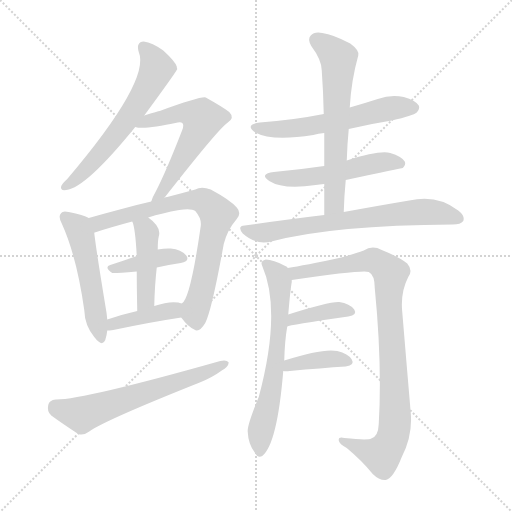
t = 0.00 s
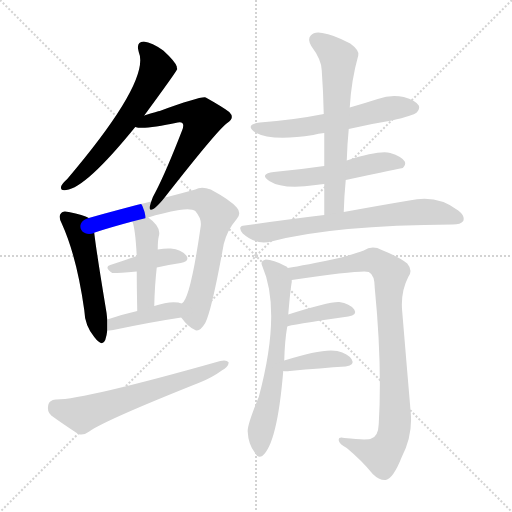
t = 2.27 s
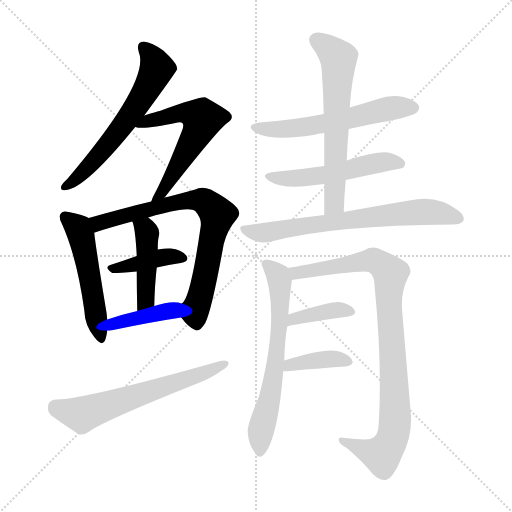
t = 4.54 s
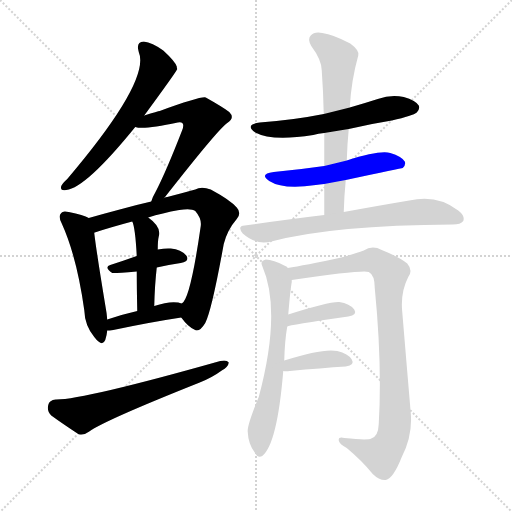
t = 6.82 s
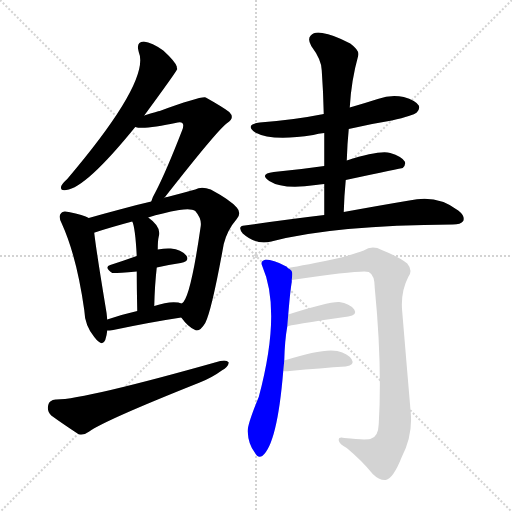
t = 9.09 s
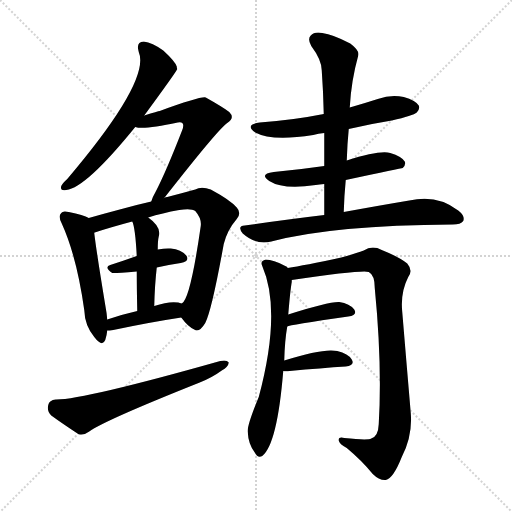
t = 11.36 s

The animated SVG that drew these frames (rendered in a browser with its animation timeline set to each time). Animation: 16 CSS @keyframes rules; one cycle of 11.36 s.

<svg version="1.1" viewBox="0 0 1024 1024" xmlns="http://www.w3.org/2000/svg">
  <g stroke="lightgray" stroke-dasharray="1,1" stroke-width="1" transform="scale(4, 4)">
    <line x1="0" y1="0" x2="256" y2="256"></line>
    <line x1="256" y1="0" x2="0" y2="256"></line>
    <line x1="128" y1="0" x2="128" y2="256"></line>
    <line x1="0" y1="128" x2="256" y2="128"></line>
  </g>
<g transform="scale(1, -1) translate(0, -900)">
   <style type="text/css">
    @keyframes keyframes0 {
      from {
       stroke: blue;
       stroke-dashoffset: 607;
       stroke-width: 128;
       }
       66% {
       animation-timing-function: step-end;
       stroke: blue;
       stroke-dashoffset: 0;
       stroke-width: 128;
       }
       to {
       stroke: black;
       stroke-width: 1024;
       }
       }
       #make-me-a-hanzi-animation-0 {
         animation: keyframes0 0.743978s both;
         animation-delay: 0.000000s;
         animation-timing-function: linear;
       }
    @keyframes keyframes1 {
      from {
       stroke: blue;
       stroke-dashoffset: 580;
       stroke-width: 128;
       }
       65% {
       animation-timing-function: step-end;
       stroke: blue;
       stroke-dashoffset: 0;
       stroke-width: 128;
       }
       to {
       stroke: black;
       stroke-width: 1024;
       }
       }
       #make-me-a-hanzi-animation-1 {
         animation: keyframes1 0.722005s both;
         animation-delay: 0.743978s;
         animation-timing-function: linear;
       }
    @keyframes keyframes2 {
      from {
       stroke: blue;
       stroke-dashoffset: 512;
       stroke-width: 128;
       }
       63% {
       animation-timing-function: step-end;
       stroke: blue;
       stroke-dashoffset: 0;
       stroke-width: 128;
       }
       to {
       stroke: black;
       stroke-width: 1024;
       }
       }
       #make-me-a-hanzi-animation-2 {
         animation: keyframes2 0.666667s both;
         animation-delay: 1.465983s;
         animation-timing-function: linear;
       }
    @keyframes keyframes3 {
      from {
       stroke: blue;
       stroke-dashoffset: 742;
       stroke-width: 128;
       }
       71% {
       animation-timing-function: step-end;
       stroke: blue;
       stroke-dashoffset: 0;
       stroke-width: 128;
       }
       to {
       stroke: black;
       stroke-width: 1024;
       }
       }
       #make-me-a-hanzi-animation-3 {
         animation: keyframes3 0.853841s both;
         animation-delay: 2.132650s;
         animation-timing-function: linear;
       }
    @keyframes keyframes4 {
      from {
       stroke: blue;
       stroke-dashoffset: 400;
       stroke-width: 128;
       }
       57% {
       animation-timing-function: step-end;
       stroke: blue;
       stroke-dashoffset: 0;
       stroke-width: 128;
       }
       to {
       stroke: black;
       stroke-width: 1024;
       }
       }
       #make-me-a-hanzi-animation-4 {
         animation: keyframes4 0.575521s both;
         animation-delay: 2.986491s;
         animation-timing-function: linear;
       }
    @keyframes keyframes5 {
      from {
       stroke: blue;
       stroke-dashoffset: 441;
       stroke-width: 128;
       }
       59% {
       animation-timing-function: step-end;
       stroke: blue;
       stroke-dashoffset: 0;
       stroke-width: 128;
       }
       to {
       stroke: black;
       stroke-width: 1024;
       }
       }
       #make-me-a-hanzi-animation-5 {
         animation: keyframes5 0.608887s both;
         animation-delay: 3.562012s;
         animation-timing-function: linear;
       }
    @keyframes keyframes6 {
      from {
       stroke: blue;
       stroke-dashoffset: 401;
       stroke-width: 128;
       }
       57% {
       animation-timing-function: step-end;
       stroke: blue;
       stroke-dashoffset: 0;
       stroke-width: 128;
       }
       to {
       stroke: black;
       stroke-width: 1024;
       }
       }
       #make-me-a-hanzi-animation-6 {
         animation: keyframes6 0.576335s both;
         animation-delay: 4.170898s;
         animation-timing-function: linear;
       }
    @keyframes keyframes7 {
      from {
       stroke: blue;
       stroke-dashoffset: 617;
       stroke-width: 128;
       }
       67% {
       animation-timing-function: step-end;
       stroke: blue;
       stroke-dashoffset: 0;
       stroke-width: 128;
       }
       to {
       stroke: black;
       stroke-width: 1024;
       }
       }
       #make-me-a-hanzi-animation-7 {
         animation: keyframes7 0.752116s both;
         animation-delay: 4.747233s;
         animation-timing-function: linear;
       }
    @keyframes keyframes8 {
      from {
       stroke: blue;
       stroke-dashoffset: 575;
       stroke-width: 128;
       }
       65% {
       animation-timing-function: step-end;
       stroke: blue;
       stroke-dashoffset: 0;
       stroke-width: 128;
       }
       to {
       stroke: black;
       stroke-width: 1024;
       }
       }
       #make-me-a-hanzi-animation-8 {
         animation: keyframes8 0.717936s both;
         animation-delay: 5.499349s;
         animation-timing-function: linear;
       }
    @keyframes keyframes9 {
      from {
       stroke: blue;
       stroke-dashoffset: 522;
       stroke-width: 128;
       }
       63% {
       animation-timing-function: step-end;
       stroke: blue;
       stroke-dashoffset: 0;
       stroke-width: 128;
       }
       to {
       stroke: black;
       stroke-width: 1024;
       }
       }
       #make-me-a-hanzi-animation-9 {
         animation: keyframes9 0.674805s both;
         animation-delay: 6.217285s;
         animation-timing-function: linear;
       }
    @keyframes keyframes10 {
      from {
       stroke: blue;
       stroke-dashoffset: 624;
       stroke-width: 128;
       }
       67% {
       animation-timing-function: step-end;
       stroke: blue;
       stroke-dashoffset: 0;
       stroke-width: 128;
       }
       to {
       stroke: black;
       stroke-width: 1024;
       }
       }
       #make-me-a-hanzi-animation-10 {
         animation: keyframes10 0.757812s both;
         animation-delay: 6.892090s;
         animation-timing-function: linear;
       }
    @keyframes keyframes11 {
      from {
       stroke: blue;
       stroke-dashoffset: 691;
       stroke-width: 128;
       }
       69% {
       animation-timing-function: step-end;
       stroke: blue;
       stroke-dashoffset: 0;
       stroke-width: 128;
       }
       to {
       stroke: black;
       stroke-width: 1024;
       }
       }
       #make-me-a-hanzi-animation-11 {
         animation: keyframes11 0.812337s both;
         animation-delay: 7.649902s;
         animation-timing-function: linear;
       }
    @keyframes keyframes12 {
      from {
       stroke: blue;
       stroke-dashoffset: 642;
       stroke-width: 128;
       }
       68% {
       animation-timing-function: step-end;
       stroke: blue;
       stroke-dashoffset: 0;
       stroke-width: 128;
       }
       to {
       stroke: black;
       stroke-width: 1024;
       }
       }
       #make-me-a-hanzi-animation-12 {
         animation: keyframes12 0.772461s both;
         animation-delay: 8.462240s;
         animation-timing-function: linear;
       }
    @keyframes keyframes13 {
      from {
       stroke: blue;
       stroke-dashoffset: 923;
       stroke-width: 128;
       }
       75% {
       animation-timing-function: step-end;
       stroke: blue;
       stroke-dashoffset: 0;
       stroke-width: 128;
       }
       to {
       stroke: black;
       stroke-width: 1024;
       }
       }
       #make-me-a-hanzi-animation-13 {
         animation: keyframes13 1.001139s both;
         animation-delay: 9.234701s;
         animation-timing-function: linear;
       }
    @keyframes keyframes14 {
      from {
       stroke: blue;
       stroke-dashoffset: 383;
       stroke-width: 128;
       }
       55% {
       animation-timing-function: step-end;
       stroke: blue;
       stroke-dashoffset: 0;
       stroke-width: 128;
       }
       to {
       stroke: black;
       stroke-width: 1024;
       }
       }
       #make-me-a-hanzi-animation-14 {
         animation: keyframes14 0.561686s both;
         animation-delay: 10.235840s;
         animation-timing-function: linear;
       }
    @keyframes keyframes15 {
      from {
       stroke: blue;
       stroke-dashoffset: 384;
       stroke-width: 128;
       }
       56% {
       animation-timing-function: step-end;
       stroke: blue;
       stroke-dashoffset: 0;
       stroke-width: 128;
       }
       to {
       stroke: black;
       stroke-width: 1024;
       }
       }
       #make-me-a-hanzi-animation-15 {
         animation: keyframes15 0.562500s both;
         animation-delay: 10.797526s;
         animation-timing-function: linear;
       }
</style>
<path d="M 288.5 669.0 Q 354.5 759.0 354.5 762.0 Q 353.5 765.0 353.5 767.0 Q 350.5 777.0 326.5 799.0 Q 304.5 815.0 287.5 817.0 Q 271.5 816.0 277.5 796.0 Q 301.5 739.0 134.5 542.0 Q 124.5 533.0 122.5 528.0 Q 119.5 518.0 132.5 520.0 Q 171.5 524.0 270.5 646.0 L 288.5 669.0 Z" fill="lightgray"></path> 
<path d="M 328.5 504.0 Q 436.5 642.0 454.5 654.0 Q 470.5 664.0 458.5 676.0 Q 445.5 686.0 411.5 705.0 Q 402.5 708.0 319.5 678.0 Q 316.5 678.0 288.5 669.0 C 259.5 660.0 240.5 651.0 270.5 646.0 Q 286.5 640.0 355.5 655.0 Q 362.5 656.0 364.5 654.0 Q 368.5 651.0 364.5 640.0 Q 331.5 555.0 310.5 515.0 Q 304.5 505.0 302.5 497.0 C 292.5 469.0 309.5 480.0 328.5 504.0 Z" fill="lightgray"></path> 
<path d="M 177.5 464.0 Q 167.5 470.0 137.5 476.0 Q 125.5 479.0 122.5 474.0 Q 115.5 468.0 123.5 453.0 Q 153.5 387.0 168.5 280.0 Q 169.5 249.0 188.5 226.0 Q 204.5 205.0 210.5 220.0 Q 213.5 229.0 214.5 239.0 L 214.5 261.0 Q 213.5 274.0 210.5 290.0 Q 192.5 399.0 188.5 434.0 C 185.5 460.0 185.5 460.0 177.5 464.0 Z" fill="lightgray"></path> 
<path d="M 362.5 265.0 Q 375.5 247.0 388.5 241.0 Q 398.5 234.0 410.5 254.0 Q 423.5 279.0 447.5 412.0 Q 454.5 440.0 473.5 462.0 Q 483.5 474.0 473.5 485.0 Q 460.5 500.0 421.5 521.0 Q 402.5 528.0 390.5 521.0 Q 365.5 514.0 334.5 506.0 Q 330.5 506.0 328.5 504.0 L 302.5 497.0 Q 271.5 490.0 239.5 481.0 Q 205.5 472.0 177.5 464.0 C 148.5 456.0 160.5 424.0 188.5 434.0 Q 187.5 435.0 189.5 435.0 Q 219.5 445.0 264.5 457.0 L 296.5 465.0 Q 324.5 474.0 358.5 480.0 Q 382.5 484.0 390.5 478.0 Q 403.5 463.0 401.5 448.0 Q 380.5 301.0 363.5 293.0 C 352.5 277.0 352.5 277.0 362.5 265.0 Z" fill="lightgray"></path> 
<path d="M 313.5 365.0 Q 337.5 371.0 361.5 374.0 Q 380.5 378.0 372.5 389.0 Q 362.5 401.0 341.5 403.0 Q 331.5 404.0 315.5 401.0 L 273.5 388.0 Q 245.5 378.0 220.5 370.0 Q 207.5 366.0 224.5 354.0 Q 227.5 353.0 273.5 357.0 L 313.5 365.0 Z" fill="lightgray"></path> 
<path d="M 308.5 288.0 Q 309.5 330.0 313.5 365.0 L 315.5 401.0 Q 315.5 419.0 317.5 427.0 Q 323.5 446.0 296.5 465.0 C 272.5 483.0 254.5 485.0 264.5 457.0 Q 270.5 445.0 273.5 388.0 L 273.5 357.0 Q 273.5 326.0 274.5 278.0 C 275.5 248.0 307.5 258.0 308.5 288.0 Z" fill="lightgray"></path> 
<path d="M 214.5 239.0 Q 218.5 239.0 226.5 240.0 Q 302.5 256.0 362.5 265.0 C 392.5 269.0 392.5 285.0 363.5 293.0 Q 359.5 294.0 356.5 295.0 Q 337.5 298.0 308.5 288.0 L 274.5 278.0 Q 243.5 271.0 214.5 261.0 C 186.5 251.0 184.5 237.0 214.5 239.0 Z" fill="lightgray"></path> 
<path d="M 111.5 101.0 Q 98.5 100.0 96.5 90.0 Q 93.5 77.0 102.5 69.0 Q 124.5 53.0 156.5 32.0 Q 166.5 28.0 178.5 37.0 Q 208.5 59.0 399.5 135.0 Q 424.5 145.0 443.5 159.0 Q 456.5 166.0 457.5 175.0 Q 453.5 181.0 440.5 178.0 Q 164.5 100.0 111.5 101.0 Z" fill="lightgray"></path> 
<path d="M 697.5 642.0 Q 739.5 652.0 783.5 659.0 Q 826.5 669.0 833.5 675.0 Q 840.5 682.0 837.5 689.0 Q 831.5 699.0 807.5 706.0 Q 782.5 712.0 755.5 702.0 Q 727.5 693.0 699.5 685.0 L 647.5 672.0 Q 587.5 660.0 519.5 655.0 Q 488.5 651.0 510.5 635.0 Q 543.5 617.0 626.5 630.0 Q 636.5 633.0 648.5 634.0 L 697.5 642.0 Z" fill="lightgray"></path> 
<path d="M 691.5 540.0 Q 803.5 564.0 805.5 564.0 Q 812.5 571.0 809.5 577.0 Q 803.5 587.0 780.5 594.0 Q 759.5 600.0 693.5 579.0 L 648.5 568.0 Q 600.5 561.0 547.5 556.0 Q 517.5 552.0 538.5 538.0 Q 566.5 520.0 631.5 530.0 Q 638.5 531.0 648.5 532.0 L 691.5 540.0 Z" fill="lightgray"></path> 
<path d="M 687.5 476.0 Q 688.5 510.0 691.5 540.0 L 693.5 579.0 Q 694.5 612.0 697.5 642.0 L 699.5 685.0 Q 702.5 739.0 716.5 789.0 Q 719.5 799.0 700.5 813.0 Q 666.5 831.0 644.5 834.0 Q 628.5 837.0 621.5 829.0 Q 614.5 822.0 622.5 808.0 Q 643.5 780.0 643.5 759.0 Q 646.5 717.0 647.5 672.0 L 648.5 634.0 Q 648.5 603.0 648.5 568.0 L 648.5 532.0 Q 648.5 502.0 648.5 470.0 C 648.5 440.0 686.5 446.0 687.5 476.0 Z" fill="lightgray"></path> 
<path d="M 648.5 470.0 Q 573.5 461.0 489.5 449.0 Q 473.5 448.0 485.5 433.0 Q 512.5 409.0 542.5 417.0 Q 668.5 450.0 905.5 451.0 Q 921.5 451.0 926.5 458.0 Q 930.5 468.0 916.5 479.0 Q 874.5 512.0 818.5 499.0 Q 764.5 490.0 687.5 476.0 L 648.5 470.0 Z" fill="lightgray"></path> 
<path d="M 568.5 179.0 Q 569.5 219.0 574.5 247.0 L 576.5 271.0 Q 580.5 319.0 583.5 336.0 Q 583.5 339.0 583.5 340.0 C 585.5 358.0 585.5 358.0 575.5 364.0 Q 574.5 367.0 570.5 368.0 Q 546.5 381.0 531.5 381.0 Q 519.5 378.0 524.5 368.0 Q 563.5 278.0 517.5 106.0 Q 493.5 48.0 495.5 36.0 Q 496.5 12.0 509.5 -5.0 Q 515.5 -17.0 524.5 -12.0 Q 554.5 12.0 566.5 158.0 L 568.5 179.0 Z" fill="lightgray"></path> 
<path d="M 583.5 340.0 Q 727.5 361.0 737.5 356.0 Q 749.5 350.0 749.5 324.0 Q 764.5 171.0 757.5 52.0 Q 756.5 27.0 742.5 23.0 Q 735.5 19.0 688.5 24.0 Q 676.5 27.0 677.5 19.0 Q 678.5 12.0 693.5 4.0 Q 723.5 -21.0 745.5 -48.0 Q 758.5 -61.0 771.5 -60.0 Q 786.5 -57.0 803.5 -14.0 Q 825.5 29.0 821.5 74.0 Q 812.5 180.0 804.5 276.0 Q 800.5 315.0 816.5 346.0 Q 826.5 359.0 814.5 373.0 Q 798.5 386.0 763.5 400.0 Q 744.5 410.0 727.5 399.0 Q 711.5 393.0 682.5 385.0 Q 607.5 369.0 575.5 364.0 C 545.5 359.0 553.5 336.0 583.5 340.0 Z" fill="lightgray"></path> 
<path d="M 574.5 247.0 Q 577.5 250.0 696.5 267.0 Q 715.5 270.0 708.5 281.0 Q 699.5 293.0 678.5 296.0 Q 657.5 297.0 576.5 271.0 C 547.5 262.0 545.5 238.0 574.5 247.0 Z" fill="lightgray"></path> 
<path d="M 566.5 158.0 Q 570.5 157.0 579.5 158.0 Q 643.5 164.0 691.5 167.0 Q 710.5 170.0 703.5 181.0 Q 696.5 193.0 674.5 198.0 Q 646.5 204.0 568.5 179.0 C 539.5 170.0 536.5 161.0 566.5 158.0 Z" fill="lightgray"></path> 
      <clipPath id="make-me-a-hanzi-clip-0">
      <path d="M 288.5 669.0 Q 354.5 759.0 354.5 762.0 Q 353.5 765.0 353.5 767.0 Q 350.5 777.0 326.5 799.0 Q 304.5 815.0 287.5 817.0 Q 271.5 816.0 277.5 796.0 Q 301.5 739.0 134.5 542.0 Q 124.5 533.0 122.5 528.0 Q 119.5 518.0 132.5 520.0 Q 171.5 524.0 270.5 646.0 L 288.5 669.0 Z" fill="lightgray"></path>
      </clipPath>
      <path clip-path="url(#make-me-a-hanzi-clip-0)" d="M 287.5 804.0 L 306.5 783.0 L 313.5 762.0 L 290.5 714.0 L 217.5 613.0 L 161.5 551.0 L 130.5 527.0 " fill="none" id="make-me-a-hanzi-animation-0" stroke-dasharray="479 958" stroke-linecap="round"></path>

      <clipPath id="make-me-a-hanzi-clip-1">
      <path d="M 328.5 504.0 Q 436.5 642.0 454.5 654.0 Q 470.5 664.0 458.5 676.0 Q 445.5 686.0 411.5 705.0 Q 402.5 708.0 319.5 678.0 Q 316.5 678.0 288.5 669.0 C 259.5 660.0 240.5 651.0 270.5 646.0 Q 286.5 640.0 355.5 655.0 Q 362.5 656.0 364.5 654.0 Q 368.5 651.0 364.5 640.0 Q 331.5 555.0 310.5 515.0 Q 304.5 505.0 302.5 497.0 C 292.5 469.0 309.5 480.0 328.5 504.0 Z" fill="lightgray"></path>
      </clipPath>
      <path clip-path="url(#make-me-a-hanzi-clip-1)" d="M 275.5 652.0 L 362.5 674.0 L 382.5 673.0 L 404.5 662.0 L 329.5 519.0 L 308.5 500.0 " fill="none" id="make-me-a-hanzi-animation-1" stroke-dasharray="452 904" stroke-linecap="round"></path>

      <clipPath id="make-me-a-hanzi-clip-2">
      <path d="M 177.5 464.0 Q 167.5 470.0 137.5 476.0 Q 125.5 479.0 122.5 474.0 Q 115.5 468.0 123.5 453.0 Q 153.5 387.0 168.5 280.0 Q 169.5 249.0 188.5 226.0 Q 204.5 205.0 210.5 220.0 Q 213.5 229.0 214.5 239.0 L 214.5 261.0 Q 213.5 274.0 210.5 290.0 Q 192.5 399.0 188.5 434.0 C 185.5 460.0 185.5 460.0 177.5 464.0 Z" fill="lightgray"></path>
      </clipPath>
      <path clip-path="url(#make-me-a-hanzi-clip-2)" d="M 131.5 466.0 L 156.5 444.0 L 162.5 427.0 L 200.5 226.0 " fill="none" id="make-me-a-hanzi-animation-2" stroke-dasharray="384 768" stroke-linecap="round"></path>

      <clipPath id="make-me-a-hanzi-clip-3">
      <path d="M 362.5 265.0 Q 375.5 247.0 388.5 241.0 Q 398.5 234.0 410.5 254.0 Q 423.5 279.0 447.5 412.0 Q 454.5 440.0 473.5 462.0 Q 483.5 474.0 473.5 485.0 Q 460.5 500.0 421.5 521.0 Q 402.5 528.0 390.5 521.0 Q 365.5 514.0 334.5 506.0 Q 330.5 506.0 328.5 504.0 L 302.5 497.0 Q 271.5 490.0 239.5 481.0 Q 205.5 472.0 177.5 464.0 C 148.5 456.0 160.5 424.0 188.5 434.0 Q 187.5 435.0 189.5 435.0 Q 219.5 445.0 264.5 457.0 L 296.5 465.0 Q 324.5 474.0 358.5 480.0 Q 382.5 484.0 390.5 478.0 Q 403.5 463.0 401.5 448.0 Q 380.5 301.0 363.5 293.0 C 352.5 277.0 352.5 277.0 362.5 265.0 Z" fill="lightgray"></path>
      </clipPath>
      <path clip-path="url(#make-me-a-hanzi-clip-3)" d="M 185.5 458.0 L 204.5 455.0 L 389.5 501.0 L 416.5 492.0 L 434.5 471.0 L 409.5 343.0 L 390.5 279.0 L 394.5 257.0 " fill="none" id="make-me-a-hanzi-animation-3" stroke-dasharray="614 1228" stroke-linecap="round"></path>

      <clipPath id="make-me-a-hanzi-clip-4">
      <path d="M 313.5 365.0 Q 337.5 371.0 361.5 374.0 Q 380.5 378.0 372.5 389.0 Q 362.5 401.0 341.5 403.0 Q 331.5 404.0 315.5 401.0 L 273.5 388.0 Q 245.5 378.0 220.5 370.0 Q 207.5 366.0 224.5 354.0 Q 227.5 353.0 273.5 357.0 L 313.5 365.0 Z" fill="lightgray"></path>
      </clipPath>
      <path clip-path="url(#make-me-a-hanzi-clip-4)" d="M 223.5 362.0 L 324.5 386.0 L 364.5 383.0 " fill="none" id="make-me-a-hanzi-animation-4" stroke-dasharray="272 544" stroke-linecap="round"></path>

      <clipPath id="make-me-a-hanzi-clip-5">
      <path d="M 308.5 288.0 Q 309.5 330.0 313.5 365.0 L 315.5 401.0 Q 315.5 419.0 317.5 427.0 Q 323.5 446.0 296.5 465.0 C 272.5 483.0 254.5 485.0 264.5 457.0 Q 270.5 445.0 273.5 388.0 L 273.5 357.0 Q 273.5 326.0 274.5 278.0 C 275.5 248.0 307.5 258.0 308.5 288.0 Z" fill="lightgray"></path>
      </clipPath>
      <path clip-path="url(#make-me-a-hanzi-clip-5)" d="M 270.5 455.0 L 291.5 440.0 L 294.5 425.0 L 291.5 302.0 L 277.5 287.0 " fill="none" id="make-me-a-hanzi-animation-5" stroke-dasharray="313 626" stroke-linecap="round"></path>

      <clipPath id="make-me-a-hanzi-clip-6">
      <path d="M 214.5 239.0 Q 218.5 239.0 226.5 240.0 Q 302.5 256.0 362.5 265.0 C 392.5 269.0 392.5 285.0 363.5 293.0 Q 359.5 294.0 356.5 295.0 Q 337.5 298.0 308.5 288.0 L 274.5 278.0 Q 243.5 271.0 214.5 261.0 C 186.5 251.0 184.5 237.0 214.5 239.0 Z" fill="lightgray"></path>
      </clipPath>
      <path clip-path="url(#make-me-a-hanzi-clip-6)" d="M 220.5 245.0 L 239.5 257.0 L 346.5 279.0 L 357.5 286.0 " fill="none" id="make-me-a-hanzi-animation-6" stroke-dasharray="273 546" stroke-linecap="round"></path>

      <clipPath id="make-me-a-hanzi-clip-7">
      <path d="M 111.5 101.0 Q 98.5 100.0 96.5 90.0 Q 93.5 77.0 102.5 69.0 Q 124.5 53.0 156.5 32.0 Q 166.5 28.0 178.5 37.0 Q 208.5 59.0 399.5 135.0 Q 424.5 145.0 443.5 159.0 Q 456.5 166.0 457.5 175.0 Q 453.5 181.0 440.5 178.0 Q 164.5 100.0 111.5 101.0 Z" fill="lightgray"></path>
      </clipPath>
      <path clip-path="url(#make-me-a-hanzi-clip-7)" d="M 110.5 87.0 L 167.5 72.0 L 382.5 144.0 L 451.5 173.0 " fill="none" id="make-me-a-hanzi-animation-7" stroke-dasharray="489 978" stroke-linecap="round"></path>

      <clipPath id="make-me-a-hanzi-clip-8">
      <path d="M 697.5 642.0 Q 739.5 652.0 783.5 659.0 Q 826.5 669.0 833.5 675.0 Q 840.5 682.0 837.5 689.0 Q 831.5 699.0 807.5 706.0 Q 782.5 712.0 755.5 702.0 Q 727.5 693.0 699.5 685.0 L 647.5 672.0 Q 587.5 660.0 519.5 655.0 Q 488.5 651.0 510.5 635.0 Q 543.5 617.0 626.5 630.0 Q 636.5 633.0 648.5 634.0 L 697.5 642.0 Z" fill="lightgray"></path>
      </clipPath>
      <path clip-path="url(#make-me-a-hanzi-clip-8)" d="M 512.5 646.0 L 538.5 641.0 L 595.5 643.0 L 768.5 681.0 L 826.5 685.0 " fill="none" id="make-me-a-hanzi-animation-8" stroke-dasharray="447 894" stroke-linecap="round"></path>

      <clipPath id="make-me-a-hanzi-clip-9">
      <path d="M 691.5 540.0 Q 803.5 564.0 805.5 564.0 Q 812.5 571.0 809.5 577.0 Q 803.5 587.0 780.5 594.0 Q 759.5 600.0 693.5 579.0 L 648.5 568.0 Q 600.5 561.0 547.5 556.0 Q 517.5 552.0 538.5 538.0 Q 566.5 520.0 631.5 530.0 Q 638.5 531.0 648.5 532.0 L 691.5 540.0 Z" fill="lightgray"></path>
      </clipPath>
      <path clip-path="url(#make-me-a-hanzi-clip-9)" d="M 540.5 548.0 L 619.5 545.0 L 757.5 575.0 L 803.5 572.0 " fill="none" id="make-me-a-hanzi-animation-9" stroke-dasharray="394 788" stroke-linecap="round"></path>

      <clipPath id="make-me-a-hanzi-clip-10">
      <path d="M 687.5 476.0 Q 688.5 510.0 691.5 540.0 L 693.5 579.0 Q 694.5 612.0 697.5 642.0 L 699.5 685.0 Q 702.5 739.0 716.5 789.0 Q 719.5 799.0 700.5 813.0 Q 666.5 831.0 644.5 834.0 Q 628.5 837.0 621.5 829.0 Q 614.5 822.0 622.5 808.0 Q 643.5 780.0 643.5 759.0 Q 646.5 717.0 647.5 672.0 L 648.5 634.0 Q 648.5 603.0 648.5 568.0 L 648.5 532.0 Q 648.5 502.0 648.5 470.0 C 648.5 440.0 686.5 446.0 687.5 476.0 Z" fill="lightgray"></path>
      </clipPath>
      <path clip-path="url(#make-me-a-hanzi-clip-10)" d="M 632.5 820.0 L 665.5 797.0 L 677.5 775.0 L 667.5 494.0 L 653.5 478.0 " fill="none" id="make-me-a-hanzi-animation-10" stroke-dasharray="496 992" stroke-linecap="round"></path>

      <clipPath id="make-me-a-hanzi-clip-11">
      <path d="M 648.5 470.0 Q 573.5 461.0 489.5 449.0 Q 473.5 448.0 485.5 433.0 Q 512.5 409.0 542.5 417.0 Q 668.5 450.0 905.5 451.0 Q 921.5 451.0 926.5 458.0 Q 930.5 468.0 916.5 479.0 Q 874.5 512.0 818.5 499.0 Q 764.5 490.0 687.5 476.0 L 648.5 470.0 Z" fill="lightgray"></path>
      </clipPath>
      <path clip-path="url(#make-me-a-hanzi-clip-11)" d="M 487.5 441.0 L 522.5 434.0 L 843.5 477.0 L 917.5 463.0 " fill="none" id="make-me-a-hanzi-animation-11" stroke-dasharray="563 1126" stroke-linecap="round"></path>

      <clipPath id="make-me-a-hanzi-clip-12">
      <path d="M 568.5 179.0 Q 569.5 219.0 574.5 247.0 L 576.5 271.0 Q 580.5 319.0 583.5 336.0 Q 583.5 339.0 583.5 340.0 C 585.5 358.0 585.5 358.0 575.5 364.0 Q 574.5 367.0 570.5 368.0 Q 546.5 381.0 531.5 381.0 Q 519.5 378.0 524.5 368.0 Q 563.5 278.0 517.5 106.0 Q 493.5 48.0 495.5 36.0 Q 496.5 12.0 509.5 -5.0 Q 515.5 -17.0 524.5 -12.0 Q 554.5 12.0 566.5 158.0 L 568.5 179.0 Z" fill="lightgray"></path>
      </clipPath>
      <path clip-path="url(#make-me-a-hanzi-clip-12)" d="M 535.5 370.0 L 553.5 353.0 L 559.5 338.0 L 560.5 281.0 L 548.5 147.0 L 520.5 32.0 L 519.5 -3.0 " fill="none" id="make-me-a-hanzi-animation-12" stroke-dasharray="514 1028" stroke-linecap="round"></path>

      <clipPath id="make-me-a-hanzi-clip-13">
      <path d="M 583.5 340.0 Q 727.5 361.0 737.5 356.0 Q 749.5 350.0 749.5 324.0 Q 764.5 171.0 757.5 52.0 Q 756.5 27.0 742.5 23.0 Q 735.5 19.0 688.5 24.0 Q 676.5 27.0 677.5 19.0 Q 678.5 12.0 693.5 4.0 Q 723.5 -21.0 745.5 -48.0 Q 758.5 -61.0 771.5 -60.0 Q 786.5 -57.0 803.5 -14.0 Q 825.5 29.0 821.5 74.0 Q 812.5 180.0 804.5 276.0 Q 800.5 315.0 816.5 346.0 Q 826.5 359.0 814.5 373.0 Q 798.5 386.0 763.5 400.0 Q 744.5 410.0 727.5 399.0 Q 711.5 393.0 682.5 385.0 Q 607.5 369.0 575.5 364.0 C 545.5 359.0 553.5 336.0 583.5 340.0 Z" fill="lightgray"></path>
      </clipPath>
      <path clip-path="url(#make-me-a-hanzi-clip-13)" d="M 581.5 359.0 L 596.5 351.0 L 745.5 380.0 L 781.5 353.0 L 777.5 300.0 L 789.5 112.0 L 786.5 30.0 L 763.5 -10.0 L 684.5 18.0 " fill="none" id="make-me-a-hanzi-animation-13" stroke-dasharray="795 1590" stroke-linecap="round"></path>

      <clipPath id="make-me-a-hanzi-clip-14">
      <path d="M 574.5 247.0 Q 577.5 250.0 696.5 267.0 Q 715.5 270.0 708.5 281.0 Q 699.5 293.0 678.5 296.0 Q 657.5 297.0 576.5 271.0 C 547.5 262.0 545.5 238.0 574.5 247.0 Z" fill="lightgray"></path>
      </clipPath>
      <path clip-path="url(#make-me-a-hanzi-clip-14)" d="M 578.5 254.0 L 588.5 264.0 L 645.5 276.0 L 700.5 276.0 " fill="none" id="make-me-a-hanzi-animation-14" stroke-dasharray="255 510" stroke-linecap="round"></path>

      <clipPath id="make-me-a-hanzi-clip-15">
      <path d="M 566.5 158.0 Q 570.5 157.0 579.5 158.0 Q 643.5 164.0 691.5 167.0 Q 710.5 170.0 703.5 181.0 Q 696.5 193.0 674.5 198.0 Q 646.5 204.0 568.5 179.0 C 539.5 170.0 536.5 161.0 566.5 158.0 Z" fill="lightgray"></path>
      </clipPath>
      <path clip-path="url(#make-me-a-hanzi-clip-15)" d="M 573.5 163.0 L 581.5 172.0 L 636.5 181.0 L 676.5 182.0 L 695.5 176.0 " fill="none" id="make-me-a-hanzi-animation-15" stroke-dasharray="256 512" stroke-linecap="round"></path>

</g>
</svg>
